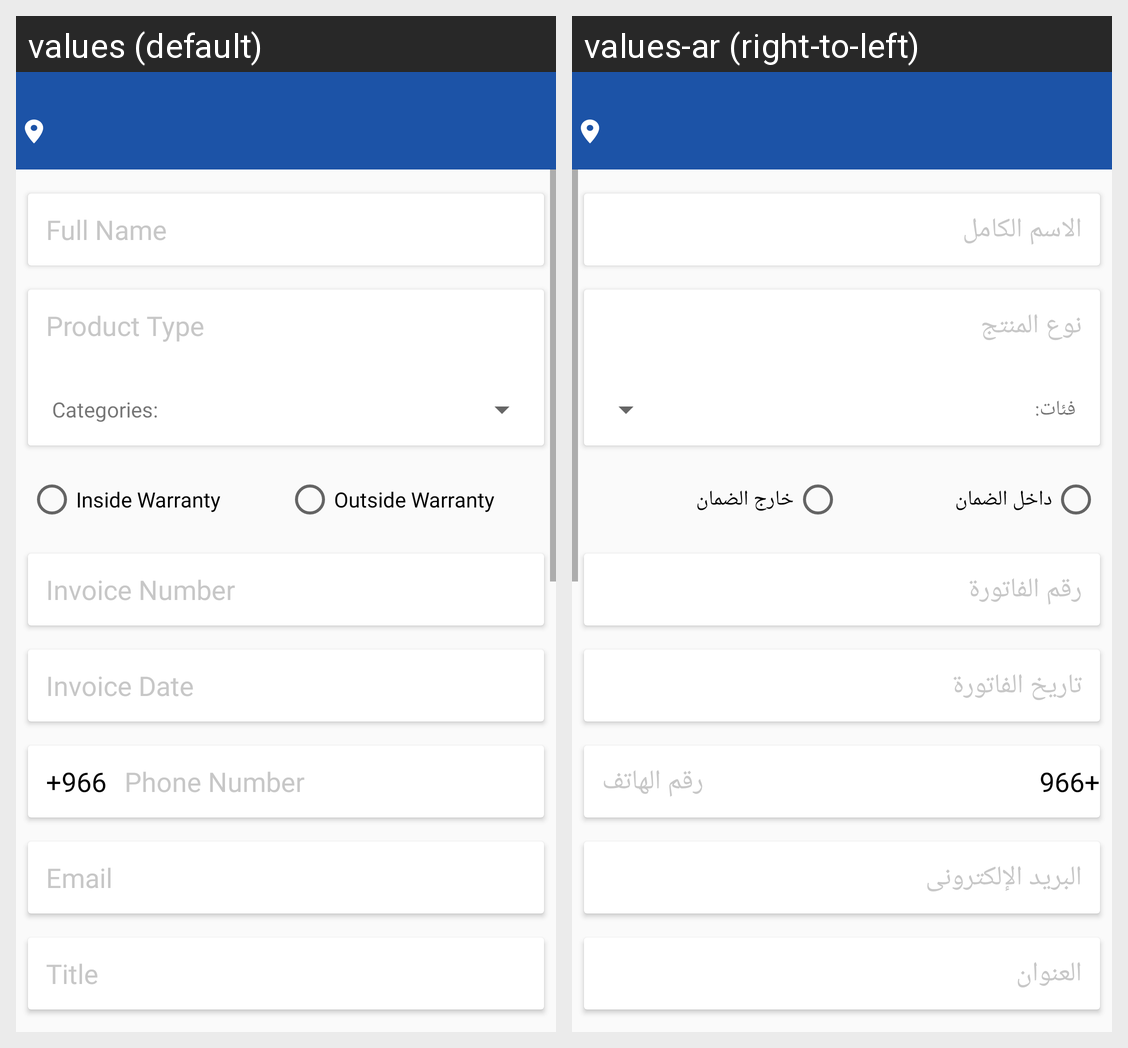

This grid shows one Android layout under two languages. Give, for every string resource on the screen, its name, the default text and each shown locale's text.
Android screen res/layout/activity_after_sales_services.xml rendered under 2 locales, left to right: values (default), values-ar (right-to-left). Device: Nexus 5 (rendered at 1080×1920; each locale shown at half size, 540×960, under a caption strip naming it); theme AppTheme.
Strings drawn on this screen, with the default value and each locale's value (text and hints the layout hard-codes, and strings that could not be matched under every locale, appear in the picture but are not listed):

fullname
  values: Full Name
  values-ar: الاسم الكامل

product_type
  values: Product Type
  values-ar: نوع المنتج

st_category_heading
  values: Categories:
  values-ar: فئات:

inside_warranty
  values: Inside Warranty
  values-ar: داخل الضمان

outside_warranty
  values: Outside Warranty
  values-ar: خارج الضمان

invoice_num
  values: Invoice Number
  values-ar: رقم الفاتورة

invoice_date
  values: Invoice Date
  values-ar: تاريخ الفاتورة

phone
  values: Phone Number
  values-ar: رقم الهاتف

email
  values: Email
  values-ar: البريد الإلكترونى

st_title
  values: Title
  values-ar: العنوان
